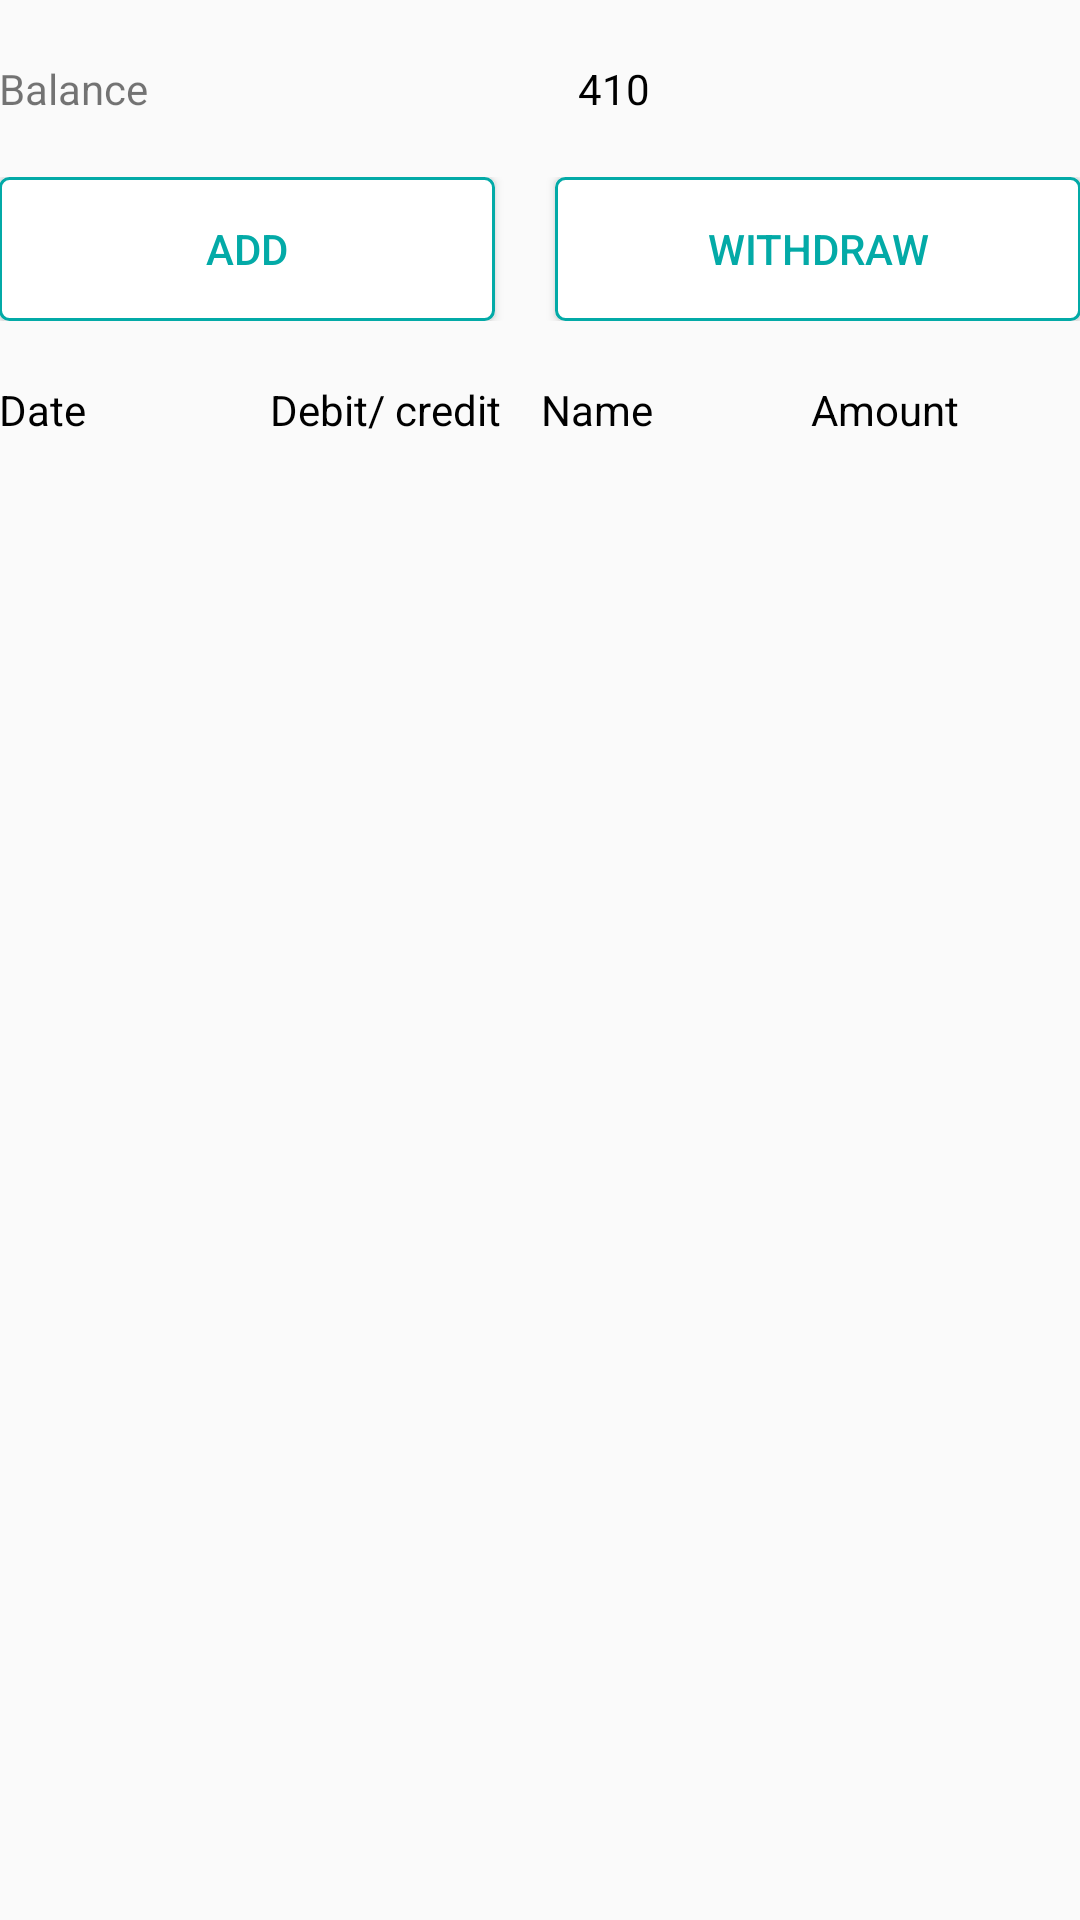

Layout XML and referenced resources for this Android screen:
<!-- AndroidManifest.xml: application theme AppTheme -->
<!-- res/layout/fragment_accounts.xml -->
<?xml version="1.0" encoding="utf-8"?>
<LinearLayout xmlns:android="http://schemas.android.com/apk/res/android"
    android:orientation="vertical" android:layout_width="match_parent"
    android:layout_height="match_parent"
    android:padding="@dimen/activity_vertical_margin">


    <LinearLayout
        android:layout_width="match_parent"
        android:layout_height="wrap_content"
        android:layout_marginTop="20dp"
        android:orientation="horizontal">
    <TextView
        android:layout_width="wrap_content"
        android:layout_height="wrap_content"
        android:text="Balance"
        android:layout_weight="1"
        android:id="@+id/tv_balance"
        android:textSize="@dimen/text_size"/>
    <TextView
        android:layout_width="wrap_content"
        android:layout_height="wrap_content"
        android:text="410"
        android:id="@+id/tv_balance_amnt"
        android:textColor="@color/black"
        android:layout_weight="1"
        android:textSize="@dimen/text_size"/>
    </LinearLayout>

    <LinearLayout
        android:layout_width="match_parent"
        android:layout_height="wrap_content"
        android:layout_marginTop="20dp"
        android:orientation="horizontal">
        <Button
            android:id="@+id/btn_add"
            android:layout_width="wrap_content"
            android:layout_height="wrap_content"
            android:layout_gravity="center"
            android:layout_weight="1"
            android:background="@drawable/custom_button"
            android:padding="12dp"
            android:text="Add"
            android:layout_marginRight="10dp"
            android:textColor="@color/colorPrimary" />

        <Button
            android:id="@+id/btn_withdraw"
            android:layout_width="wrap_content"
            android:layout_height="wrap_content"
            android:layout_gravity="center"
            android:layout_weight="1"
            android:background="@drawable/custom_button"
            android:padding="12dp"
            android:text="Withdraw"
            android:layout_marginLeft="10dp"
            android:textColor="@color/colorPrimary" />
    </LinearLayout>

    <LinearLayout
        android:layout_width="match_parent"
        android:layout_height="wrap_content"
        android:layout_marginTop="20dp"
        android:orientation="horizontal">

        <TextView
            android:layout_width="match_parent"
            android:layout_height="wrap_content"
            android:text="Date"
            android:layout_weight="1"
            android:id="@+id/tv_date"
            android:textColor="@color/black"
            android:textSize="@dimen/text_size"/>
        <TextView
            android:layout_width="match_parent"
            android:layout_height="wrap_content"
            android:text="Debit/ credit"
            android:layout_weight="1"
            android:id="@+id/tv_debit"
            android:textColor="@color/black"
            android:textSize="@dimen/text_size"/>
        <TextView
            android:layout_width="match_parent"
            android:layout_height="wrap_content"
            android:text="Name"
            android:layout_weight="1"
            android:id="@+id/tv_name"
            android:textColor="@color/black"
            android:textSize="@dimen/text_size"/>
        <TextView
            android:layout_width="match_parent"
            android:layout_height="wrap_content"
            android:text="Amount"
            android:id="@+id/tv_amnt"
            android:layout_weight="1"
            android:textColor="@color/black"
            android:textSize="@dimen/text_size"/>
    </LinearLayout>
</LinearLayout>
<!-- resources referenced by this layout -->
<resources>
  <color name="black">#000</color>
  <color name="colorPrimary">#03AAA7</color>
  <!-- drawable custom_button (drawable) -->
  <?xml version="1.0" encoding="utf-8"?>
  <selector xmlns:android="http://schemas.android.com/apk/res/android">
      <item android:drawable="@drawable/white_button" android:state_focused="true"></item>
      <item android:drawable="@drawable/green_button" android:state_pressed="true"></item>
      <item android:drawable="@drawable/white_button"></item>
  </selector>
  <style name="AppTheme" parent="Theme.AppCompat.Light.NoActionBar">
          <item name="android:colorPrimary">@color/PrimaryColor</item>
          <item name="android:colorPrimaryDark">@color/PrimaryDarkColor</item>
          <item name="windowActionBar">false</item>
          <item name="windowActionModeOverlay">true</item>
          <item name="android:windowDrawsSystemBarBackgrounds">true</item>
          <item name="android:statusBarColor">@android:color/transparent</item>
          
      </style>
  <!-- drawable white_button (drawable) -->
  <?xml version="1.0" encoding="utf-8"?>
  <selector xmlns:android="http://schemas.android.com/apk/res/android" >
      <item android:state_pressed="true" >
          <shape android:shape="rectangle"  >
              <corners android:radius="3dip" />
              <stroke android:width="1dip" android:color="@color/colorPrimary" />
              <gradient android:angle="-90" android:startColor="@color/white" android:endColor="@color/white"  />
          </shape>
      </item>
      <item android:state_focused="true">
          <shape android:shape="rectangle"  >
              <corners android:radius="3dip" />
              <stroke android:width="1dip" android:color="@color/white" />
              <solid android:color="@color/white"/>
          </shape>
      </item>
      <item >
          <shape android:shape="rectangle"  >
              <corners android:radius="3dip" />
              <stroke android:width="1dip" android:color="@color/colorPrimary" />
              <gradient android:angle="-90" android:startColor="@color/white" android:endColor="@color/white" />
          </shape>
      </item>
  </selector>
  <!-- drawable green_button (drawable) -->
  <?xml version="1.0" encoding="utf-8"?>
  <selector xmlns:android="http://schemas.android.com/apk/res/android" >
      <item android:state_pressed="true" >
          <shape android:shape="rectangle"  >
              <corners android:radius="3dip" />
              <stroke android:width="1dip" android:color="@color/colorPrimary" />
              <gradient android:angle="-90" android:startColor="@color/colorPrimary" android:endColor="@color/colorPrimaryDark"  />
          </shape>
      </item>
      <item android:state_focused="true">
          <shape android:shape="rectangle"  >
              <corners android:radius="3dip" />
              <stroke android:width="1dip" android:color="@color/colorPrimary" />
              <solid android:color="@color/colorPrimary"/>
          </shape>
      </item>
      <item >
          <shape android:shape="rectangle"  >
              <corners android:radius="3dip" />
              <stroke android:width="1dip" android:color="@color/colorPrimary" />
              <gradient android:angle="-90" android:startColor="@color/colorPrimary" android:endColor="@color/colorPrimary" />
          </shape>
      </item>
  </selector>
  <color name="PrimaryColor">#03AAA7</color>
  <color name="PrimaryDarkColor">#00c3c1</color>
  <color name="white">#fff</color>
  <color name="colorPrimaryDark">#00c3c1</color>
</resources>
